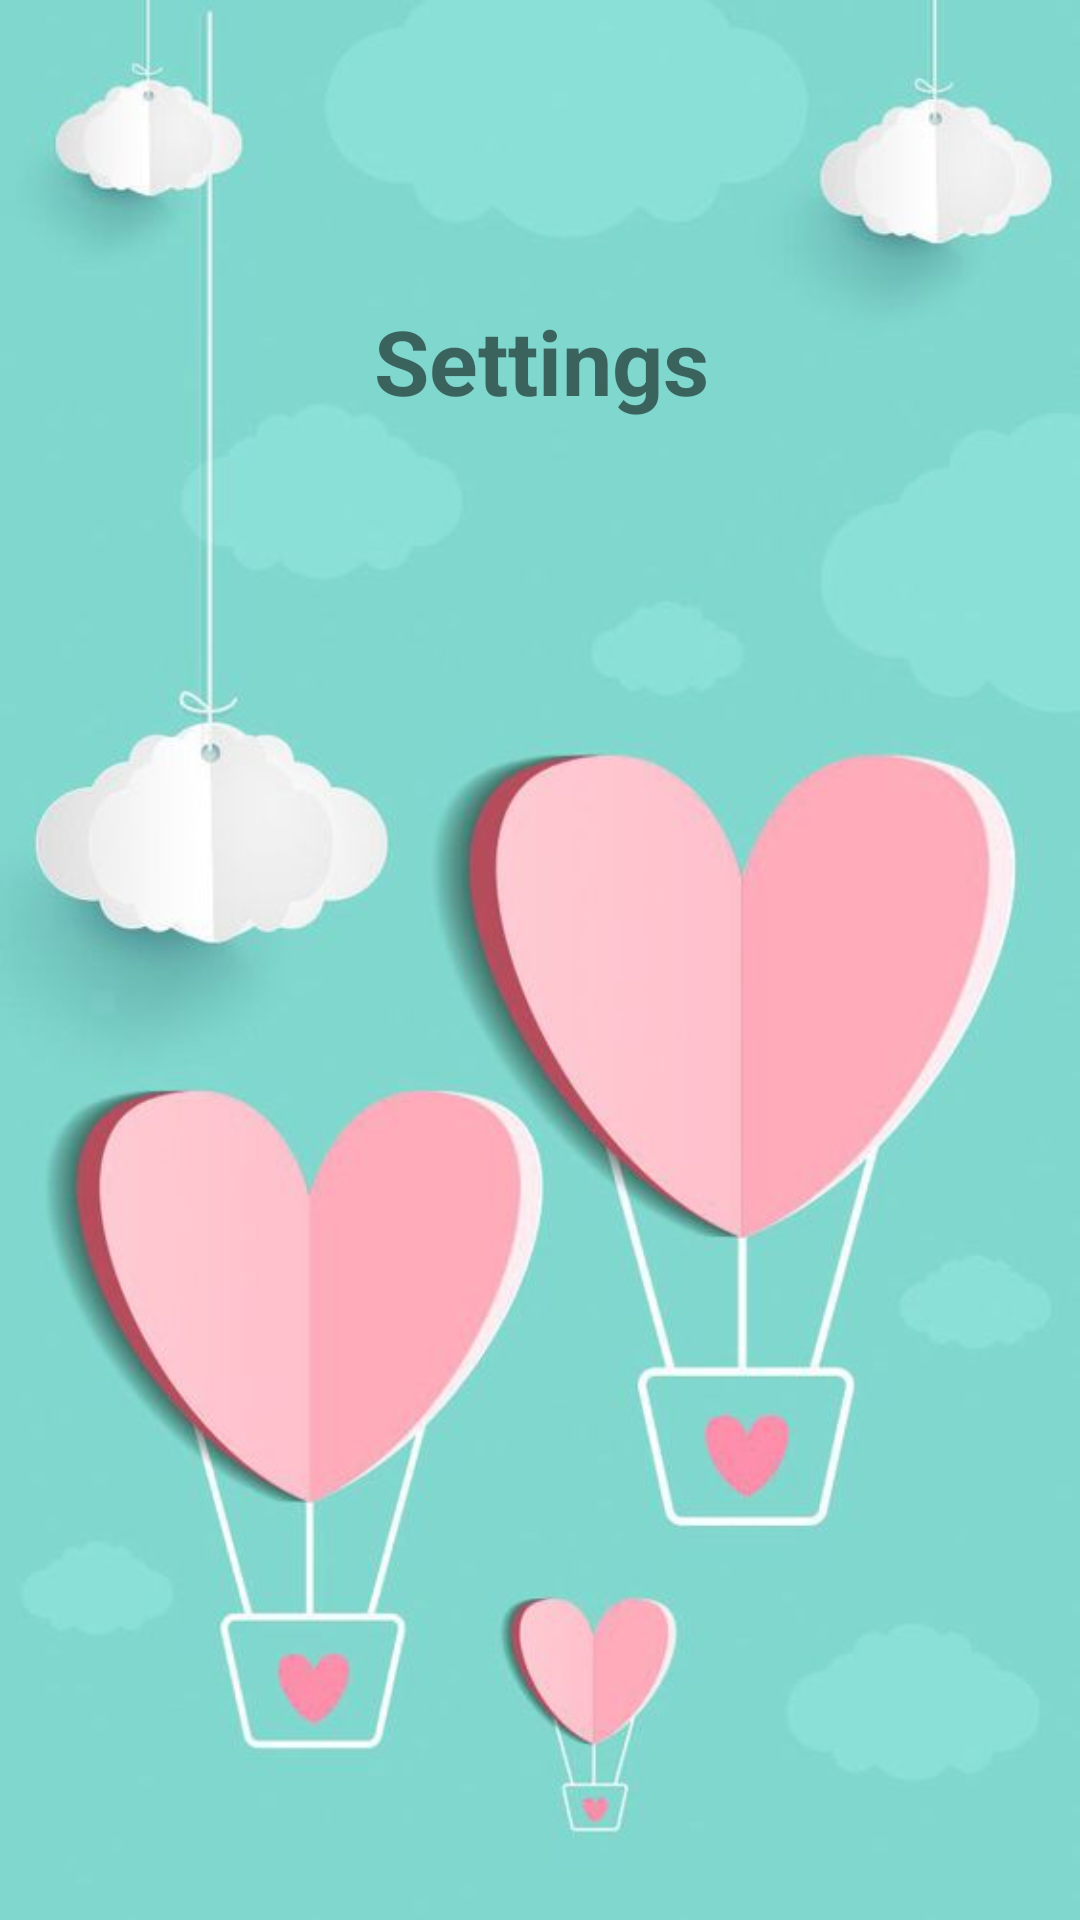

Here is an Android app screen rendered from its layout file. Give the layout XML and the strings, colors and styles it references.
<!-- AndroidManifest.xml: application theme AppTheme -->
<!-- res/layout/fragment_settings.xml -->
<?xml version="1.0" encoding="utf-8"?>
<androidx.constraintlayout.widget.ConstraintLayout xmlns:android="http://schemas.android.com/apk/res/android"
    xmlns:app="http://schemas.android.com/apk/res-auto"
    xmlns:tools="http://schemas.android.com/tools"
    android:id="@+id/settingsLayout"
    android:layout_width="match_parent"
    android:layout_height="match_parent"
    android:background="@drawable/main_background"
    tools:context=".SettingsFragment">

    
    <TextView
        android:id="@+id/textView5"
        android:layout_width="411dp"
        android:layout_height="731dp"
        android:layout_marginTop="100dp"
        android:text="Settings"
        android:textAlignment="center"
        android:textSize="30sp"
        android:textStyle="bold"
        app:layout_constraintEnd_toEndOf="parent"
        app:layout_constraintStart_toStartOf="parent"
        app:layout_constraintTop_toTopOf="parent" />

</androidx.constraintlayout.widget.ConstraintLayout>
<!-- resources referenced by this layout -->
<resources>
  <!-- drawable main_background: jpg bitmap (drawable, 26980 bytes) -->
  <style name="AppTheme" parent="Theme.AppCompat.Light.DarkActionBar">
          
          <item name="colorPrimary">@color/colorPrimary</item>
          <item name="colorPrimaryDark">@color/colorPrimaryDark</item>
          <item name="colorAccent">@color/colorAccent</item>
      </style>
  <color name="colorPrimary">#008577</color>
  <color name="colorPrimaryDark">#307068</color>
  <color name="colorAccent">#D81B60</color>
</resources>
